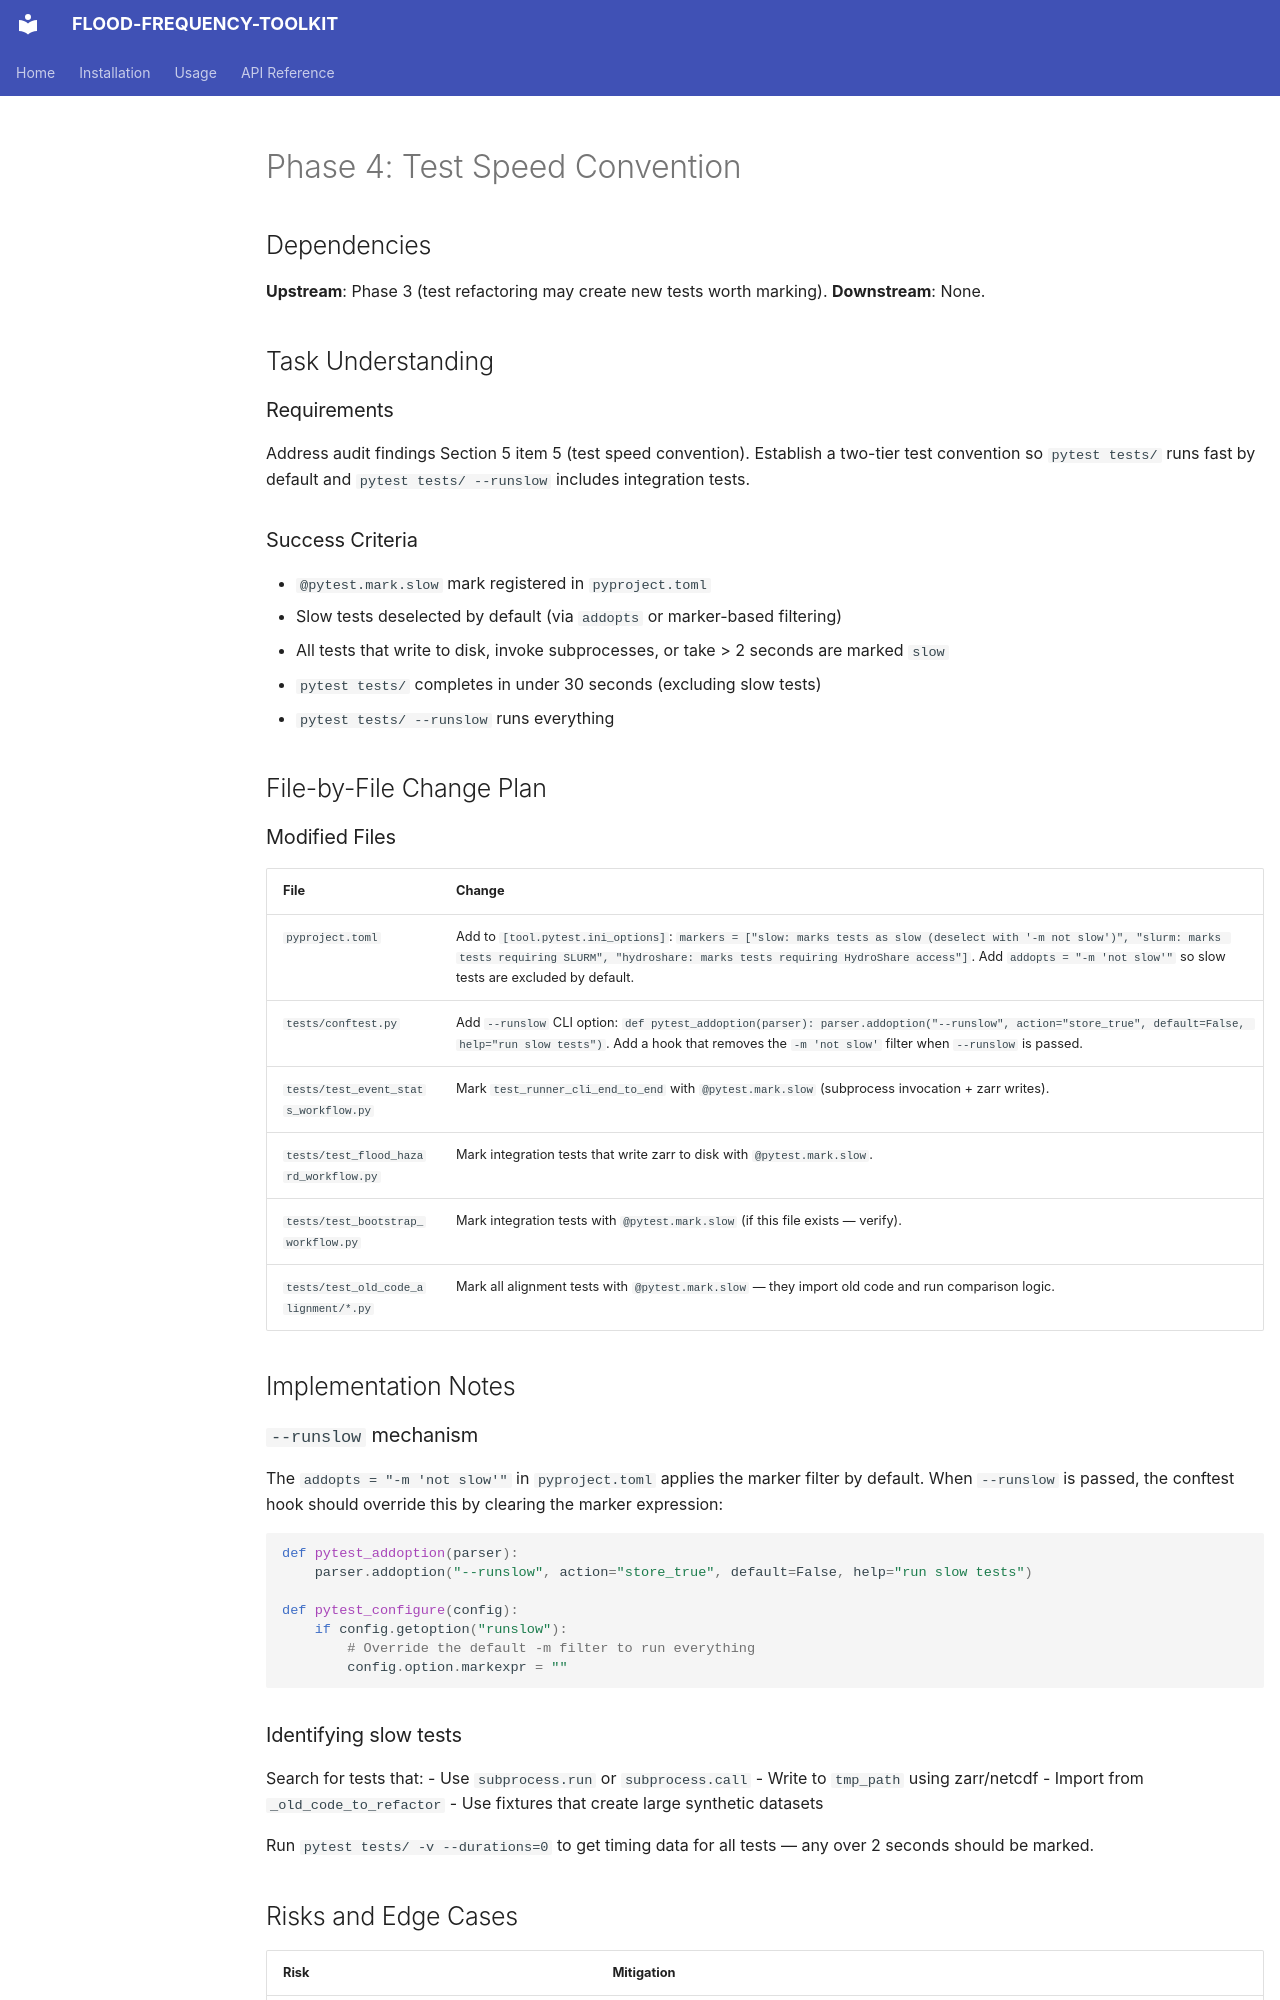

repository: lassiterdc/flood-frequency-toolkit · page: planning/refactors/se_audit_remediation/4_test_speed_convention/index.html · generator: mkdocs

---
impact: Medium
urgency: Low
loe: Low
risk: Low
priority: 1.80
priority-label: "Solid investment"
created: 2026-03-14
description: "Phase 4 — test speed convention: @pytest.mark.slow, pyproject.toml config, retroactive marking of slow tests"
master: docs/planning/refactors/se_audit_remediation/master.md
dependencies:
  - docs/planning/refactors/se_audit_remediation/3_conventions_and_infrastructure.md  # test changes from Phase 3
---

# Phase 4: Test Speed Convention

## Dependencies

**Upstream**: Phase 3 (test refactoring may create new tests worth marking).
**Downstream**: None.

## Task Understanding

### Requirements

Address audit findings Section 5 item 5 (test speed convention). Establish a two-tier test convention so `pytest tests/` runs fast by default and `pytest tests/ --runslow` includes integration tests.

### Success Criteria

- `@pytest.mark.slow` mark registered in `pyproject.toml`
- Slow tests deselected by default (via `addopts` or marker-based filtering)
- All tests that write to disk, invoke subprocesses, or take > 2 seconds are marked `slow`
- `pytest tests/` completes in under 30 seconds (excluding slow tests)
- `pytest tests/ --runslow` runs everything

## File-by-File Change Plan

### Modified Files

| File | Change |
|------|--------|
| `pyproject.toml` | Add to `[tool.pytest.ini_options]`: `markers = ["slow: marks tests as slow (deselect with '-m not slow')", "slurm: marks tests requiring SLURM", "hydroshare: marks tests requiring HydroShare access"]`. Add `addopts = "-m 'not slow'"` so slow tests are excluded by default. |
| `tests/conftest.py` | Add `--runslow` CLI option: `def pytest_addoption(parser): parser.addoption("--runslow", action="store_true", default=False, help="run slow tests")`. Add a hook that removes the `-m 'not slow'` filter when `--runslow` is passed. |
| `tests/test_event_stats_workflow.py` | Mark `test_runner_cli_end_to_end` with `@pytest.mark.slow` (subprocess invocation + zarr writes). |
| `tests/test_flood_hazard_workflow.py` | Mark integration tests that write zarr to disk with `@pytest.mark.slow`. |
| `tests/test_bootstrap_workflow.py` | Mark integration tests with `@pytest.mark.slow` (if this file exists — verify). |
| `tests/test_old_code_alignment/*.py` | Mark all alignment tests with `@pytest.mark.slow` — they import old code and run comparison logic. |

## Implementation Notes

### `--runslow` mechanism

The `addopts = "-m 'not slow'"` in `pyproject.toml` applies the marker filter by default. When `--runslow` is passed, the conftest hook should override this by clearing the marker expression:

```python
def pytest_addoption(parser):
    parser.addoption("--runslow", action="store_true", default=False, help="run slow tests")

def pytest_configure(config):
    if config.getoption("runslow"):
        # Override the default -m filter to run everything
        config.option.markexpr = ""
```
